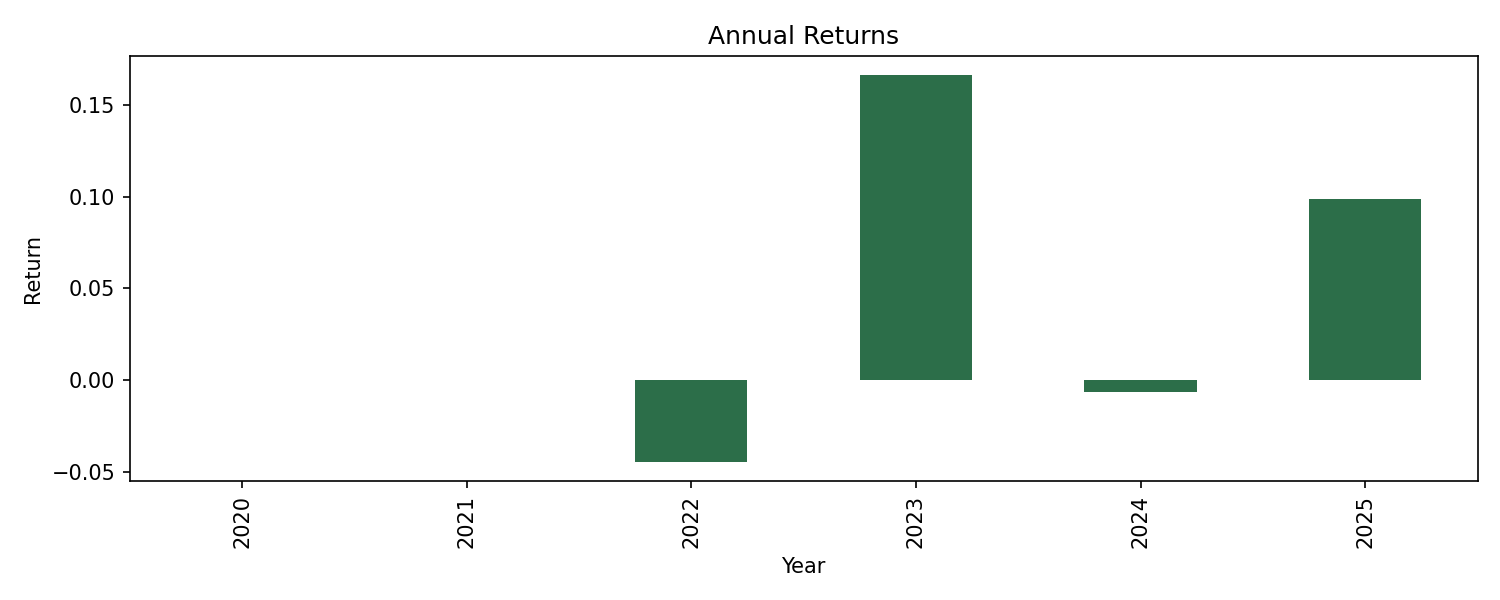

The data file committed next to this chart (first rows):
공통날짜, return
2020, 0.0
2021, 0.0
2022, -0.04446
2023, 0.1663
2024, -0.006408
2025, 0.09888
